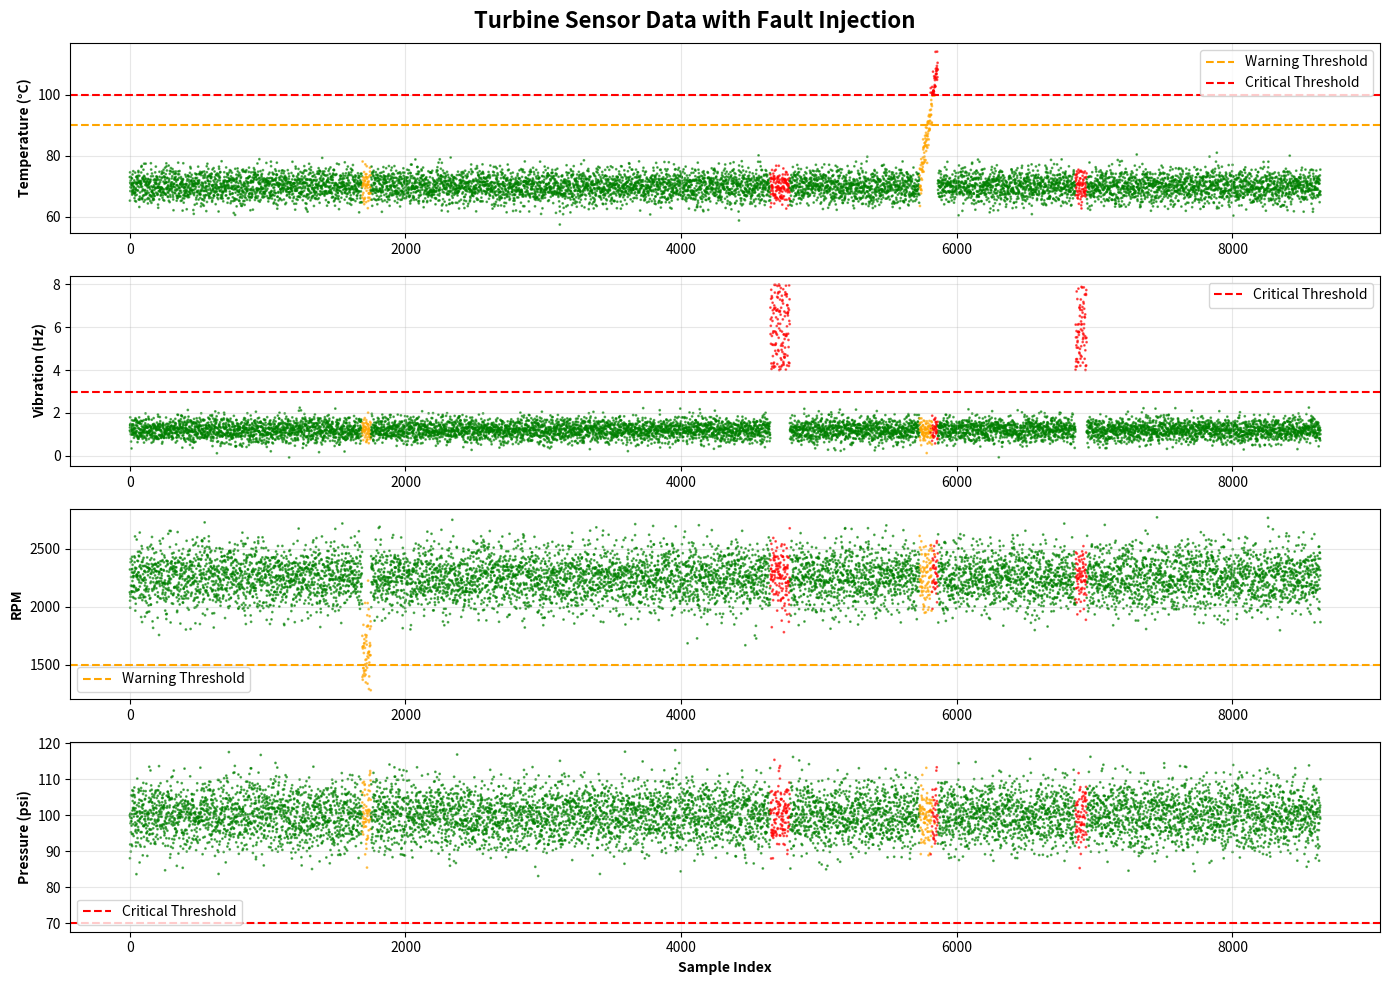

Python code for this plot:
import numpy as np
import pandas as pd
import matplotlib.pyplot as plt
from datetime import datetime, timedelta
import random

class TurbineSensorSimulator:
    """
    Simulates IoT sensor data for a turbine/engine with configurable fault scenarios.
    Generates: Temperature, Vibration, RPM, and Pressure readings.
    """
    
    def __init__(self, duration_hours=24, sample_rate_seconds=10):
        """
        Initialize the simulator.
        
        Args:
            duration_hours: Total simulation duration in hours
            sample_rate_seconds: Time between sensor readings in seconds
        """
        self.duration_hours = duration_hours
        self.sample_rate_seconds = sample_rate_seconds
        self.num_samples = int((duration_hours * 3600) / sample_rate_seconds)
        
        # Normal operating ranges
        self.normal_ranges = {
            'temperature': (60, 80),      # °C
            'vibration': (0.5, 2.0),      # Hz
            'rpm': (1500, 3000),          # RPM
            'pressure': (80, 120)         # psi
        }
        
        # Fault ranges
        self.fault_ranges = {
            'temperature': (90, 120),
            'vibration': (3.0, 8.0),
            'rpm': (800, 1400),           # Low RPM indicates issues
            'pressure': (50, 70)          # Low pressure indicates leakage
        }
    
    def generate_normal_data(self):
        """Generate normal operating sensor data with slight noise."""
        timestamps = [datetime.now() + timedelta(seconds=i*self.sample_rate_seconds) 
                     for i in range(self.num_samples)]
        
        # Generate normal data with realistic noise
        data = {
            'timestamp': timestamps,
            'temperature': np.random.normal(70, 3, self.num_samples),  # Mean 70°C, std 3
            'vibration': np.random.normal(1.2, 0.3, self.num_samples), # Mean 1.2 Hz
            'rpm': np.random.normal(2250, 150, self.num_samples),      # Mean 2250 RPM
            'pressure': np.random.normal(100, 5, self.num_samples),    # Mean 100 psi
            'status': ['Normal'] * self.num_samples
        }
        
        return pd.DataFrame(data)
    
    def inject_gradual_temperature_fault(self, df, start_idx, duration_samples):
        """
        Simulate bearing failure - gradual temperature increase.
        """
        end_idx = min(start_idx + duration_samples, len(df))
        
        # Create gradual temperature rise
        rise_curve = np.linspace(0, 40, end_idx - start_idx)
        df.loc[start_idx:end_idx-1, 'temperature'] += rise_curve
        df.loc[start_idx:end_idx-1, 'status'] = 'Warning'
        
        # Mark critical when temp > 100°C
        critical_idx = df[df['temperature'] > 100].index
        df.loc[critical_idx, 'status'] = 'Critical'
        
        return df
    
    def inject_vibration_spike(self, df, start_idx, duration_samples):
        """
        Simulate mechanical imbalance - sudden vibration spikes.
        """
        end_idx = min(start_idx + duration_samples, len(df))
        
        # Add random spikes
        spikes = np.random.uniform(4, 8, end_idx - start_idx)
        df.loc[start_idx:end_idx-1, 'vibration'] = spikes
        df.loc[start_idx:end_idx-1, 'status'] = 'Critical'
        
        return df
    
    def inject_pressure_drop(self, df, start_idx, duration_samples):
        """
        Simulate seal leakage - gradual pressure drop.
        """
        end_idx = min(start_idx + duration_samples, len(df))
        
        # Gradual pressure decrease
        drop_curve = np.linspace(0, -40, end_idx - start_idx)
        df.loc[start_idx:end_idx-1, 'pressure'] += drop_curve
        df.loc[start_idx:end_idx-1, 'status'] = 'Warning'
        
        # Mark critical when pressure < 70 psi
        critical_idx = df[df['pressure'] < 70].index
        df.loc[critical_idx, 'status'] = 'Critical'
        
        return df
    
    def inject_rpm_fluctuation(self, df, start_idx, duration_samples):
        """
        Simulate fuel supply issues - RPM fluctuations.
        """
        end_idx = min(start_idx + duration_samples, len(df))
        
        # Create erratic RPM pattern
        fluctuation = np.random.uniform(-800, -500, end_idx - start_idx)
        df.loc[start_idx:end_idx-1, 'rpm'] += fluctuation
        df.loc[start_idx:end_idx-1, 'status'] = 'Warning'
        
        return df
    
    def generate_fault_scenarios(self, num_faults=3):
        """
        Generate data with randomly injected fault scenarios.
        
        Args:
            num_faults: Number of fault events to inject
        """
        df = self.generate_normal_data()
        
        fault_types = [
            self.inject_gradual_temperature_fault,
            self.inject_vibration_spike,
            self.inject_pressure_drop,
            self.inject_rpm_fluctuation
        ]
        
        # Inject faults at random intervals
        fault_positions = sorted(random.sample(range(100, self.num_samples - 500), num_faults))
        
        for i, fault_pos in enumerate(fault_positions):
            fault_func = random.choice(fault_types)
            duration = random.randint(50, 200)  # Random fault duration
            df = fault_func(df, fault_pos, duration)
            print(f"✅ Injected {fault_func.__name__} at sample {fault_pos}")
        
        return df
    
    def save_to_csv(self, df, filename='turbine_sensor_data.csv'):
        """Save generated data to CSV."""
        df.to_csv(filename, index=False)
        print(f"\n💾 Data saved to {filename}")
        print(f"📊 Total samples: {len(df)}")
        print(f"⚠️  Warning samples: {len(df[df['status'] == 'Warning'])}")
        print(f"🚨 Critical samples: {len(df[df['status'] == 'Critical'])}")
    
    def visualize_data(self, df):
        """Visualize the generated sensor data."""
        fig, axes = plt.subplots(4, 1, figsize=(14, 10))
        fig.suptitle('Turbine Sensor Data with Fault Injection', fontsize=16, fontweight='bold')
        
        # Color mapping for status
        colors = df['status'].map({'Normal': 'green', 'Warning': 'orange', 'Critical': 'red'})
        
        # Temperature
        axes[0].scatter(range(len(df)), df['temperature'], c=colors, alpha=0.6, s=1)
        axes[0].set_ylabel('Temperature (°C)', fontweight='bold')
        axes[0].axhline(y=90, color='orange', linestyle='--', label='Warning Threshold')
        axes[0].axhline(y=100, color='red', linestyle='--', label='Critical Threshold')
        axes[0].legend()
        axes[0].grid(True, alpha=0.3)
        
        # Vibration
        axes[1].scatter(range(len(df)), df['vibration'], c=colors, alpha=0.6, s=1)
        axes[1].set_ylabel('Vibration (Hz)', fontweight='bold')
        axes[1].axhline(y=3, color='red', linestyle='--', label='Critical Threshold')
        axes[1].legend()
        axes[1].grid(True, alpha=0.3)
        
        # RPM
        axes[2].scatter(range(len(df)), df['rpm'], c=colors, alpha=0.6, s=1)
        axes[2].set_ylabel('RPM', fontweight='bold')
        axes[2].axhline(y=1500, color='orange', linestyle='--', label='Warning Threshold')
        axes[2].legend()
        axes[2].grid(True, alpha=0.3)
        
        # Pressure
        axes[3].scatter(range(len(df)), df['pressure'], c=colors, alpha=0.6, s=1)
        axes[3].set_ylabel('Pressure (psi)', fontweight='bold')
        axes[3].set_xlabel('Sample Index', fontweight='bold')
        axes[3].axhline(y=70, color='red', linestyle='--', label='Critical Threshold')
        axes[3].legend()
        axes[3].grid(True, alpha=0.3)
        
        plt.tight_layout()
        plt.savefig('sensor_data_visualization.png', dpi=300, bbox_inches='tight')
        print("\n📈 Visualization saved as 'sensor_data_visualization.png'")
        plt.show()


# ============ MAIN EXECUTION ============
if __name__ == "__main__":
    print("🚀 Turbine Sensor Data Simulator")
    print("=" * 50)
    
    # Initialize simulator
    # 24 hours of data, one reading every 10 seconds
    simulator = TurbineSensorSimulator(duration_hours=24, sample_rate_seconds=10)
    
    # Generate data with fault scenarios
    print("\n🔧 Generating sensor data with fault injection...")
    sensor_data = simulator.generate_fault_scenarios(num_faults=4)
    
    # Save to CSV
    simulator.save_to_csv(sensor_data, 'turbine_sensor_data.csv')
    
    # Visualize
    print("\n📊 Creating visualizations...")
    simulator.visualize_data(sensor_data)
    
    # Show sample data
    print("\n📋 Sample Data Preview:")
    print(sensor_data.head(10))
    print("\n" + "=" * 50)
    print("✅ Data generation complete!")
    print("\nNext Steps:")
    print("1. Check 'turbine_sensor_data.csv' for the generated data")
    print("2. Review 'sensor_data_visualization.png' for visual analysis")
    print("3. Ready to move to Phase 2: AI/ML Model Training!")